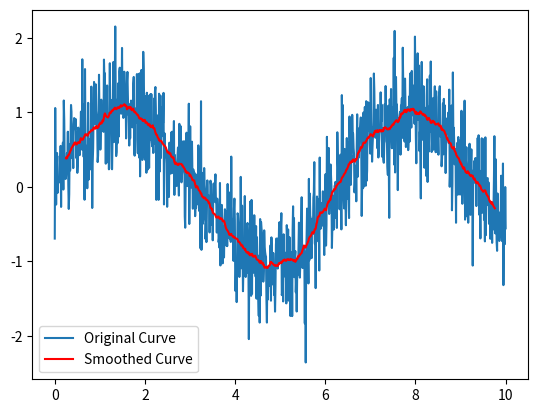

Here is the Python script that generated this plot:
import numpy as np
import matplotlib.pyplot as plt

# 生成示例数据
x = np.linspace(0, 10, 1000)
y = np.sin(x) + np.random.normal(0, 0.4, size=x.shape)

# 计算滑动平均
window_size = 50
smoothed_y = np.convolve(y, np.ones(window_size) / window_size, mode="valid")

# 绘制原始曲线
plt.plot(x, y, label="Original Curve")

# 绘制平滑的趋势走向曲线
plt.plot(
    x[window_size // 2 : -window_size // 2 + 1],
    smoothed_y,
    color="red",
    label="Smoothed Curve",
)

plt.legend()
# plt.show()()
